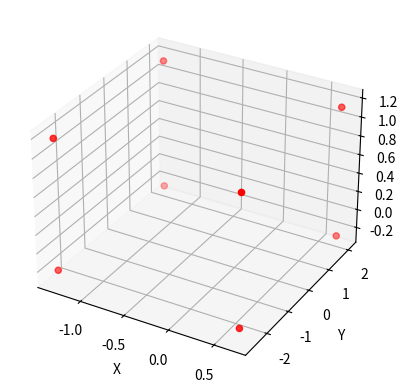

Here is the Python script that generated this plot:
import numpy as np
import matplotlib.pyplot as plt
from mpl_toolkits.mplot3d import Axes3D

# 给定盒子坐标点数据
box = {
    'front_bottom_left': [2900.689697265625, 318.0464172363281, 125.1402359008789],
    'front_bottom_right': [2898.649658203125, 318.0461120605469, 125.14139556884766],
    'front_top_left': [2900.690673828125, 318.0617370605469, 126.53015899658203],
    'front_top_right': [2898.650634765625, 318.0614318847656, 126.53131866455078],
    'rear_bottom_left': [2900.690185546875, 313.3766784667969, 125.19161224365234],
    'rear_bottom_right': [2898.650146484375, 313.3763732910156, 125.1927719116211],
    'rear_top_left': [2900.691162109375, 313.3919982910156, 126.58153533935547],
    'rear_top_right': [2898.651123046875, 313.3916931152344, 126.58269500732422]
}

# 给定原点坐标
origin = np.array([2900, 316, 125.4])
#
# # 遍历盒子坐标点并相对于原点进行偏移
# for key, value in box.items():
#     offset = np.array(value) - origin
#     box[key] = offset.tolist()
#
# # 打印盒子坐标点相对于原点的偏移结果
# print(box)
#
# 提取盒子坐标点，并相对于原点进行偏移
points = np.array(list(box.values())) - origin

print(points)
# 创建 3D 图形对象
fig = plt.figure()
ax = fig.add_subplot(111, projection='3d')

# 绘制盒子的八个角点
ax.scatter(points[:, 0], points[:, 1], points[:, 2], c='r', marker='o')

# 设置坐标轴标签
ax.set_xlabel('X')
ax.set_ylabel('Y')
ax.set_zlabel('Z')

# # 显示图形
# plt.show()
#
# box = {
#     'front_bottom_left': [2900.689697265625, 318.0464172363281, 125.1402359008789],
#     'front_bottom_right': [2898.649658203125, 318.0461120605469, 125.14139556884766],
#     'front_top_left': [2900.690673828125, 318.0617370605469, 126.53015899658203],
#     'front_top_right': [2898.650634765625, 318.0614318847656, 126.53131866455078],
#     'rear_bottom_left': [2900.690185546875, 313.3766784667969, 125.19161224365234],
#     'rear_bottom_right': [2898.650146484375, 313.3763732910156, 125.1927719116211],
#     'rear_top_left': [2900.691162109375, 313.3919982910156, 126.58153533935547],
#     'rear_top_right': [2898.651123046875, 313.3916931152344, 126.58269500732422]
# }
#
# # 获取 front_bottom_left 的坐标
# front_bottom_left = box['front_bottom_left']
# print(front_bottom_left)  # 输出：[2900.689697265625, 318.0464172363281, 125.1402359008789]
#
# # 修改 front_bottom_right 的 x 坐标
# box['front_bottom_right'][0] = 2900.5
#
# # 添加一个新的角点坐标
# box['top_center'] = [2899.5, 320.0, 127.0]
#
# print(box)  # 输出整个修改后的字典